Run: headless pygame with SDL's dummy video driver; simulated clock (each Clock.tick advances the game by its frame time, no real sleeping); random seed 0; keys injected as events and as key.get_pressed() state; no mouse input.
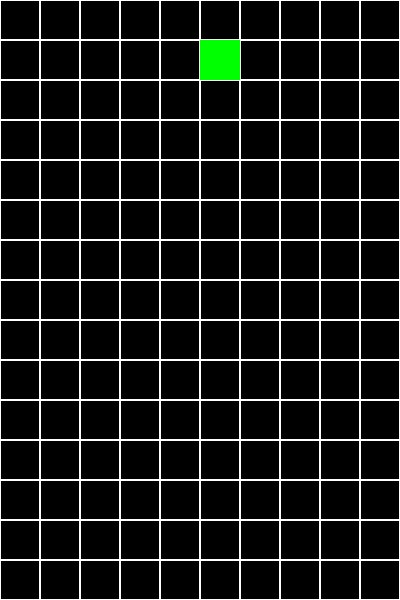
Frame 1 of 4 · flips 1–60 · no input
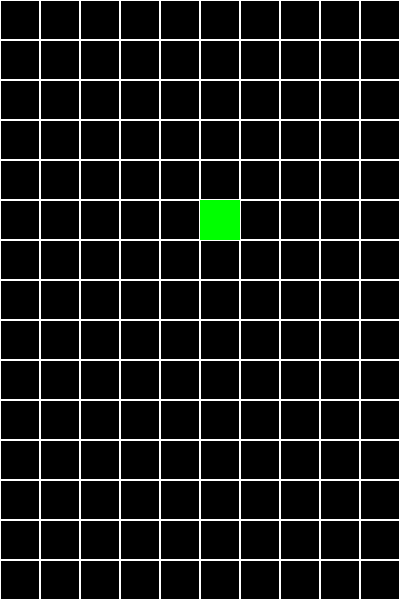
Frame 2 of 4 · flips 61–180 · tapped SPACE, RETURN · held RIGHT (→), D
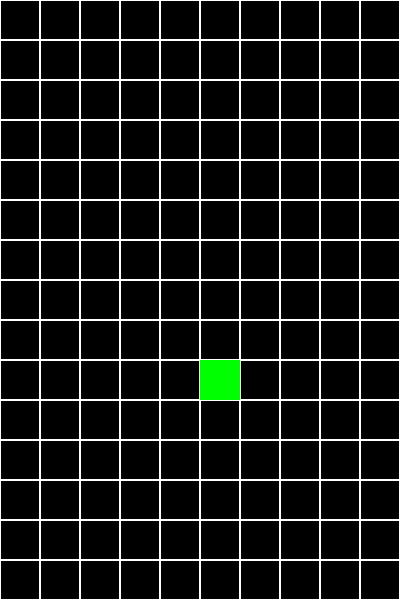
Frame 3 of 4 · flips 181–300 · held DOWN (↓), S
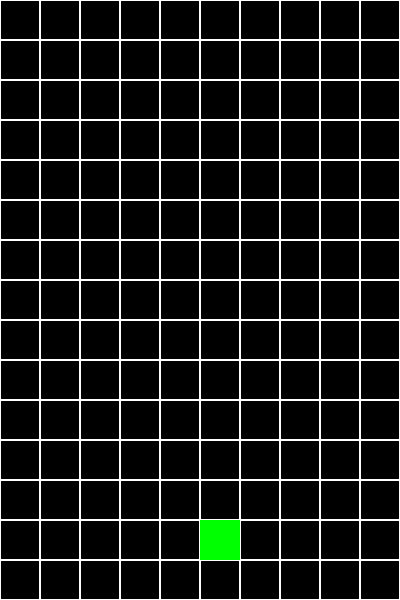
Frame 4 of 4 · flips 301–420 · held LEFT (←), A, UP (↑), W

The pygame program that drew these frames:

import pygame 
import sys 

#nastavení velikosti bloku, sloupců a řádků
Velikost_bloku = 40
sloupce = 10
radky = 15

sirka = sloupce * Velikost_bloku
vyska = radky * Velikost_bloku


pygame.init()

#nastavení okna
okno = pygame.display.set_mode((sirka, vyska))
pygame.display.set_caption("Tetris test")

#rizeni casu
hodiny = pygame.time.Clock()

# pozice bloku na mřížce
blok_x = 5  # sloupec (uprostřed)
blok_y = 0  # řádek (nahoře)

cas_posledniho_padu = pygame.time.get_ticks()
rychlost_padu = 500  # blok spadne o jedno pole každých 500ms

def mrizka():
    for i in range(sloupce):        # prochází každý sloupec
        for j in range(radky):      # prochází každý řádek
            # nakreslí obrys čtverečku na pozici i, j
            pygame.draw.rect(okno, (255, 255, 255), (i * Velikost_bloku, j * Velikost_bloku, Velikost_bloku, Velikost_bloku), 1)

def nakresli_blok(x, y):
    # převede pozici na mřížce na pixely a nakreslí čtvereček
    pygame.draw.rect(okno, (0, 255, 0), (x * Velikost_bloku, y * Velikost_bloku, Velikost_bloku, Velikost_bloku))

#hlavní smyčka
while True:
    for event in pygame.event.get():
        if event.type == pygame.QUIT:
            pygame.quit()
            sys.exit()

    #vyplnění pozadí
  
    ted = pygame.time.get_ticks()
    if ted - cas_posledniho_padu > rychlost_padu:
        if blok_y + 1 < radky:
            blok_y += 1
        cas_posledniho_padu = ted

    okno.fill((0, 0, 0))
    mrizka()
    nakresli_blok(blok_x, blok_y)
    pygame.display.flip()
    hodiny.tick(60)
